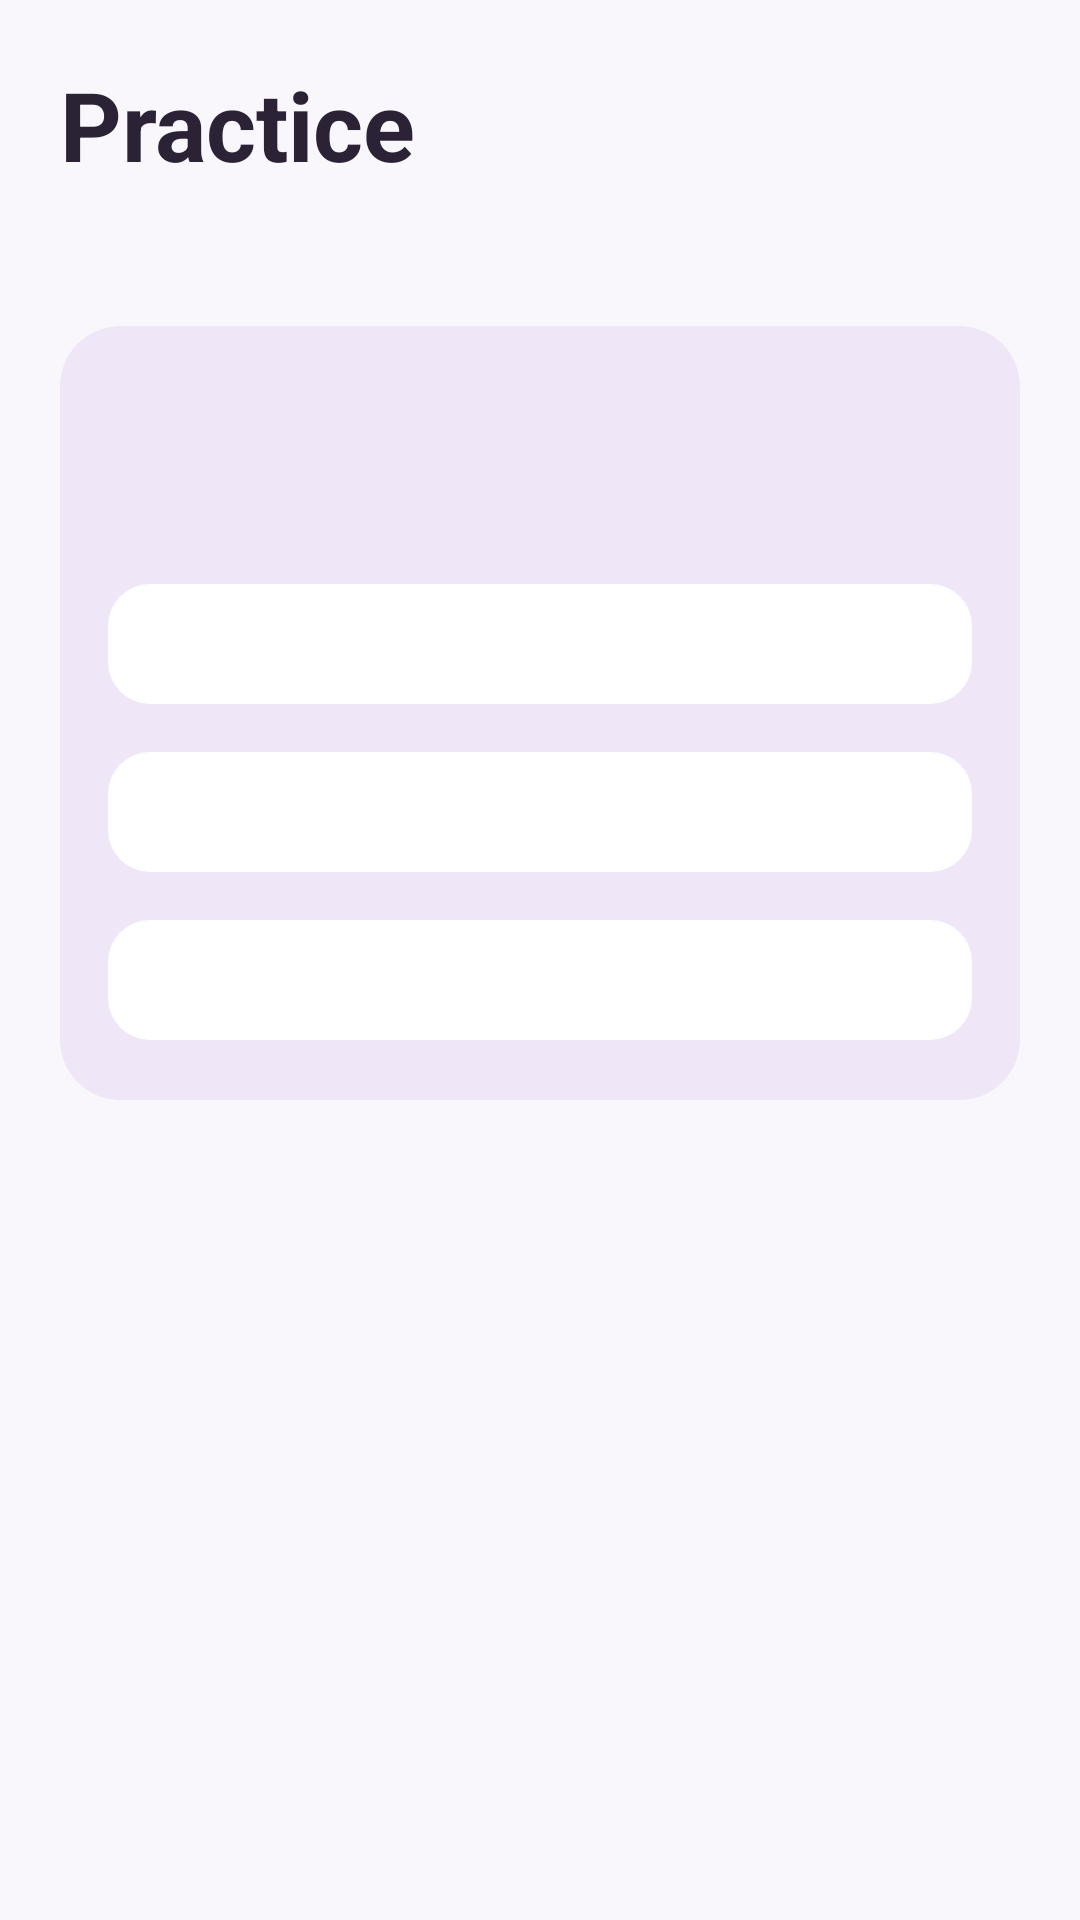

Android layout source for this screen:
<!-- AndroidManifest.xml: application theme Theme.MyApplication1 -->
<!-- res/layout/activity_practice.xml -->
<?xml version="1.0" encoding="utf-8"?>
<ScrollView xmlns:android="http://schemas.android.com/apk/res/android"
    xmlns:app="http://schemas.android.com/apk/res-auto"
    android:id="@+id/practiceRoot"
    android:layout_width="match_parent"
    android:layout_height="match_parent"
    android:background="@color/background"
    android:fillViewport="true">

    <LinearLayout
        android:layout_width="match_parent"
        android:layout_height="wrap_content"
        android:orientation="vertical"
        android:padding="20dp">

        <TextView
            android:layout_width="wrap_content"
            android:layout_height="wrap_content"
            android:text="@string/practice_title"
            android:textColor="@color/text_primary"
            android:textSize="32sp"
            android:textStyle="bold" />

        <TextView
            android:id="@+id/txtPracticeProgress"
            android:layout_width="wrap_content"
            android:layout_height="wrap_content"
            android:layout_marginTop="4dp"
            android:textColor="@color/text_secondary"
            android:textSize="16sp" />

        <com.google.android.material.card.MaterialCardView
            style="@style/AppCard"
            android:layout_marginTop="20dp"
            app:cardBackgroundColor="@color/lavender_pale"
            app:strokeWidth="0dp">

            <LinearLayout
                android:layout_width="match_parent"
                android:layout_height="wrap_content"
                android:orientation="vertical"
                android:padding="16dp">

                
                <TextView
                    android:id="@+id/txtPracticeLabel"
                    android:layout_width="wrap_content"
                    android:layout_height="wrap_content"
                    android:letterSpacing="0.05"
                    android:textColor="@color/primary"
                    android:textSize="13sp"
                    android:textStyle="bold" />

                
                <TextView
                    android:id="@+id/txtPracticeText"
                    android:layout_width="wrap_content"
                    android:layout_height="wrap_content"
                    android:layout_marginTop="8dp"
                    android:textColor="@color/text_primary"
                    android:textSize="18sp" />

                <LinearLayout
                    android:id="@+id/practiceOptions"
                    android:layout_width="match_parent"
                    android:layout_height="wrap_content"
                    android:layout_marginTop="16dp"
                    android:orientation="vertical">

                    <com.google.android.material.button.MaterialButton
                        android:id="@+id/btnPracticeOption1"
                        style="@style/QuizOptionButton"
                        android:layout_width="match_parent"
                        android:layout_weight="0" />

                    <com.google.android.material.button.MaterialButton
                        android:id="@+id/btnPracticeOption2"
                        style="@style/QuizOptionButton"
                        android:layout_width="match_parent"
                        android:layout_marginTop="8dp"
                        android:layout_weight="0" />

                    <com.google.android.material.button.MaterialButton
                        android:id="@+id/btnPracticeOption3"
                        style="@style/QuizOptionButton"
                        android:layout_width="match_parent"
                        android:layout_marginTop="8dp"
                        android:layout_weight="0" />
                </LinearLayout>
            </LinearLayout>
        </com.google.android.material.card.MaterialCardView>

        
        <com.google.android.material.button.MaterialButton
            android:id="@+id/btnPracticeNext"
            android:layout_width="match_parent"
            android:layout_height="56dp"
            android:layout_marginTop="20dp"
            android:textSize="17sp"
            android:textStyle="bold"
            android:visibility="gone"
            app:backgroundTint="@color/primary"
            app:cornerRadius="16dp" />
    </LinearLayout>
</ScrollView>
<!-- resources referenced by this layout -->
<resources>
  <color name="background">#FFFAF7FC</color>
  <color name="lavender_pale">#FFEFE7F8</color>
  <color name="primary">#FF7B5EA7</color>
  <color name="text_primary">#FF2B2236</color>
  <color name="text_secondary">#FF6E6479</color>
  <string name="practice_title">Practice</string>
  <style name="AppCard" parent="Widget.Material3.CardView.Outlined">
          <item name="android:layout_width">match_parent</item>
          <item name="android:layout_height">wrap_content</item>
          <item name="cardCornerRadius">20dp</item>
          <item name="cardElevation">0dp</item>
          <item name="cardBackgroundColor">@color/white</item>
          <item name="strokeWidth">1dp</item>
          <item name="strokeColor">@color/card_stroke</item>
      </style>
  <style name="QuizOptionButton" parent="Widget.Material3.Button">
          <item name="android:layout_width">0dp</item>
          <item name="android:layout_height">wrap_content</item>
          <item name="android:layout_weight">1</item>
          <item name="android:maxLines">2</item>
          <item name="android:ellipsize">end</item>
          <item name="android:paddingStart">8dp</item>
          <item name="android:paddingEnd">8dp</item>
          <item name="android:textColor">@color/text_primary</item>
          <item name="android:textSize">14sp</item>
          <item name="backgroundTint">@color/white</item>
          <item name="cornerRadius">14dp</item>
      </style>
  <style name="Theme.MyApplication1" parent="Base.Theme.MyApplication1" />
  <color name="white">#FFFFFFFF</color>
  <color name="card_stroke">#FFECE5F2</color>
  <style name="Base.Theme.MyApplication1" parent="Theme.Material3.DayNight.NoActionBar">
          <item name="colorPrimary">@color/primary</item>
          <item name="colorOnPrimary">@color/white</item>
          <item name="colorPrimaryContainer">@color/lavender_pale</item>
          <item name="colorSecondary">@color/blue_deep</item>
          <item name="colorSecondaryContainer">@color/blue_pale</item>
          <item name="android:colorBackground">@color/background</item>
          <item name="android:windowLightStatusBar">true</item>
          <item name="android:windowLightNavigationBar">true</item>
      </style>
  <color name="blue_deep">#FF00273D</color>
  <color name="blue_pale">#FFD6F0FF</color>
</resources>
